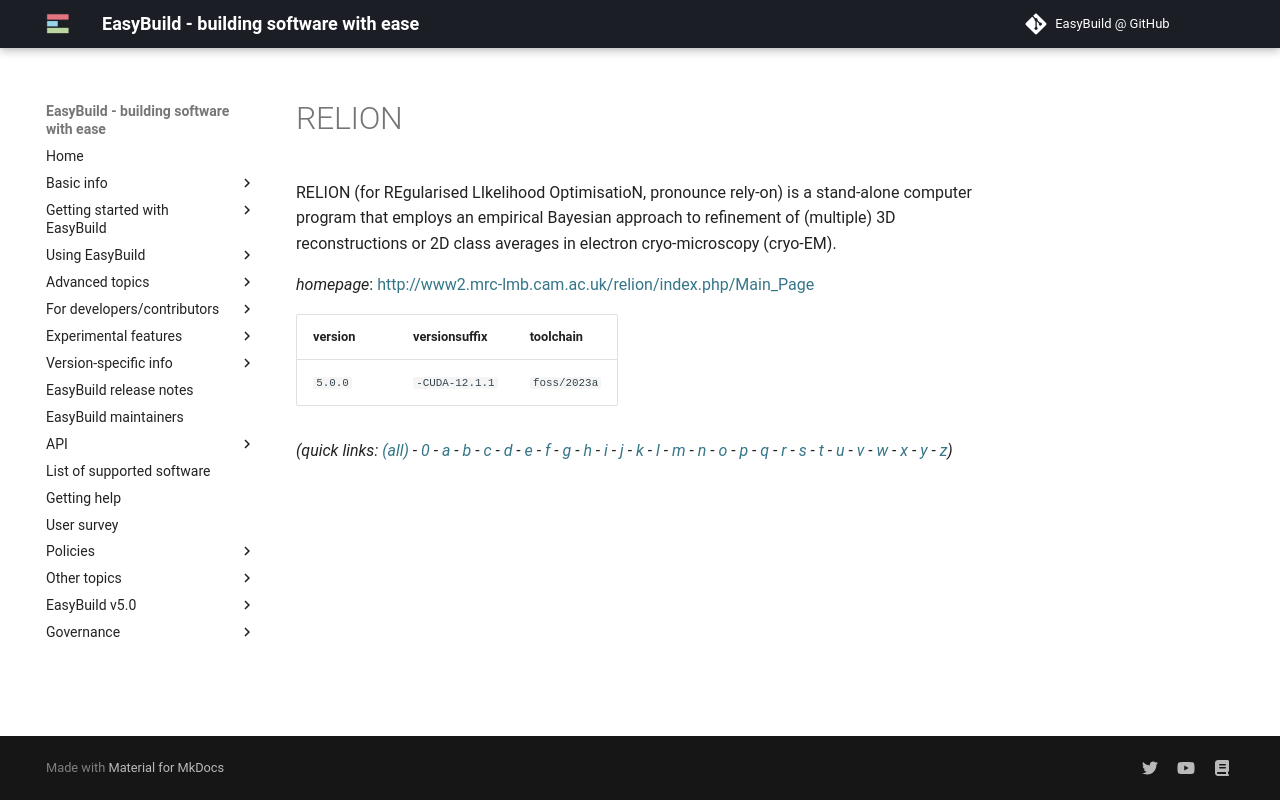

repository: easybuilders/easybuild-docs · page: version-specific/supported-software/r/RELION/index.html · generator: mkdocs

---
search:
  boost: 0.5
---
# RELION

RELION (for REgularised LIkelihood OptimisatioN, pronounce rely-on) is a stand-alone computer  program that employs an empirical Bayesian approach to refinement of (multiple) 3D reconstructions or 2D class  averages in electron cryo-microscopy (cryo-EM).

*homepage*: <http://www2.mrc-lmb.cam.ac.uk/relion/index.php/Main_Page>

version | versionsuffix | toolchain
--------|---------------|----------
``5.0.0`` | ``-CUDA-12.1.1`` | ``foss/2023a``


*(quick links: [(all)](../index.md) - [0](../0/index.md) - [a](../a/index.md) - [b](../b/index.md) - [c](../c/index.md) - [d](../d/index.md) - [e](../e/index.md) - [f](../f/index.md) - [g](../g/index.md) - [h](../h/index.md) - [i](../i/index.md) - [j](../j/index.md) - [k](../k/index.md) - [l](../l/index.md) - [m](../m/index.md) - [n](../n/index.md) - [o](../o/index.md) - [p](../p/index.md) - [q](../q/index.md) - [r](../r/index.md) - [s](../s/index.md) - [t](../t/index.md) - [u](../u/index.md) - [v](../v/index.md) - [w](../w/index.md) - [x](../x/index.md) - [y](../y/index.md) - [z](../z/index.md))*
